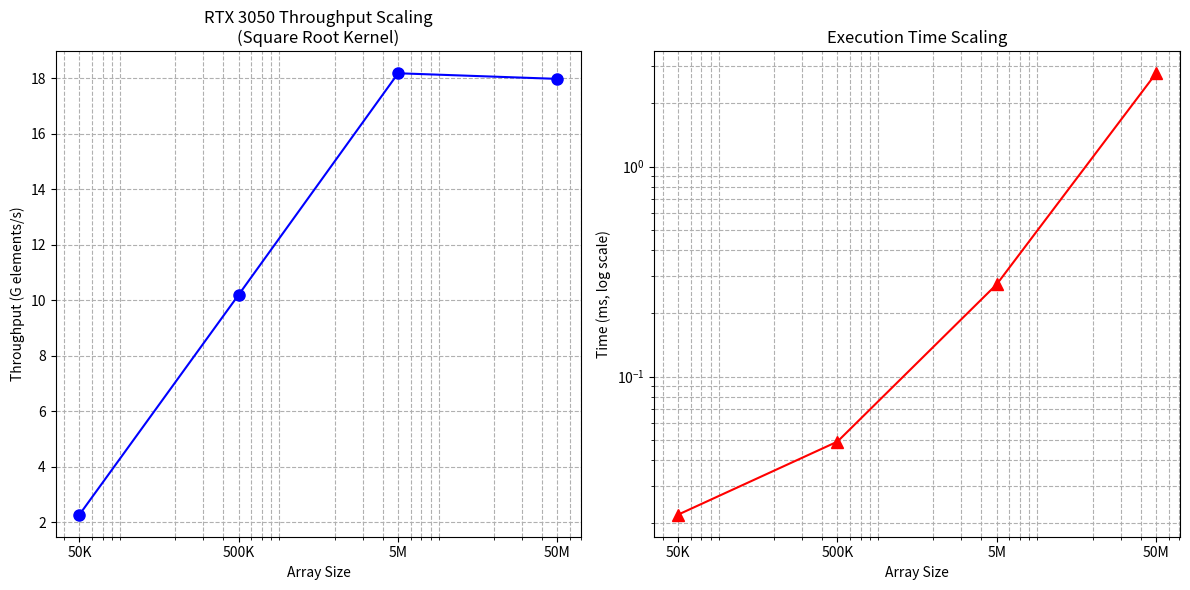

The matplotlib source for this figure:
import pandas as pd
import matplotlib.pyplot as plt
import numpy as np

data = {
    'ArraySize': [50_000, 500_000, 5_000_000, 50_000_000],
    'Time(ms)': [0.022, 0.049, 0.275, 2.781]
}
df = pd.DataFrame(data)
df['Throughput (G elements/s)'] = (df['ArraySize'] / (df['Time(ms)'] / 1000)) / 1e9

plt.figure(figsize=(12, 6))

# Throughput plot
plt.subplot(1, 2, 1)
plt.plot(df['ArraySize'], df['Throughput (G elements/s)'], 'bo-', markersize=8)
plt.xscale('log')
plt.xticks([5e4, 5e5, 5e6, 5e7], ['50K', '500K', '5M', '50M'])
plt.title('RTX 3050 Throughput Scaling\n(Square Root Kernel)')
plt.xlabel('Array Size')
plt.ylabel('Throughput (G elements/s)')
plt.grid(True, which="both", ls="--")

# Time scaling plot
plt.subplot(1, 2, 2)
plt.plot(df['ArraySize'], df['Time(ms)'], 'r^-', markersize=8)
plt.xscale('log')
plt.yscale('log')
plt.xticks([5e4, 5e5, 5e6, 5e7], ['50K', '500K', '5M', '50M'])
plt.title('Execution Time Scaling')
plt.xlabel('Array Size')
plt.ylabel('Time (ms, log scale)')
plt.grid(True, which="both", ls="--")

plt.tight_layout()
plt.savefig('gpu_performance_analysis.png', dpi=300)
plt.show()
